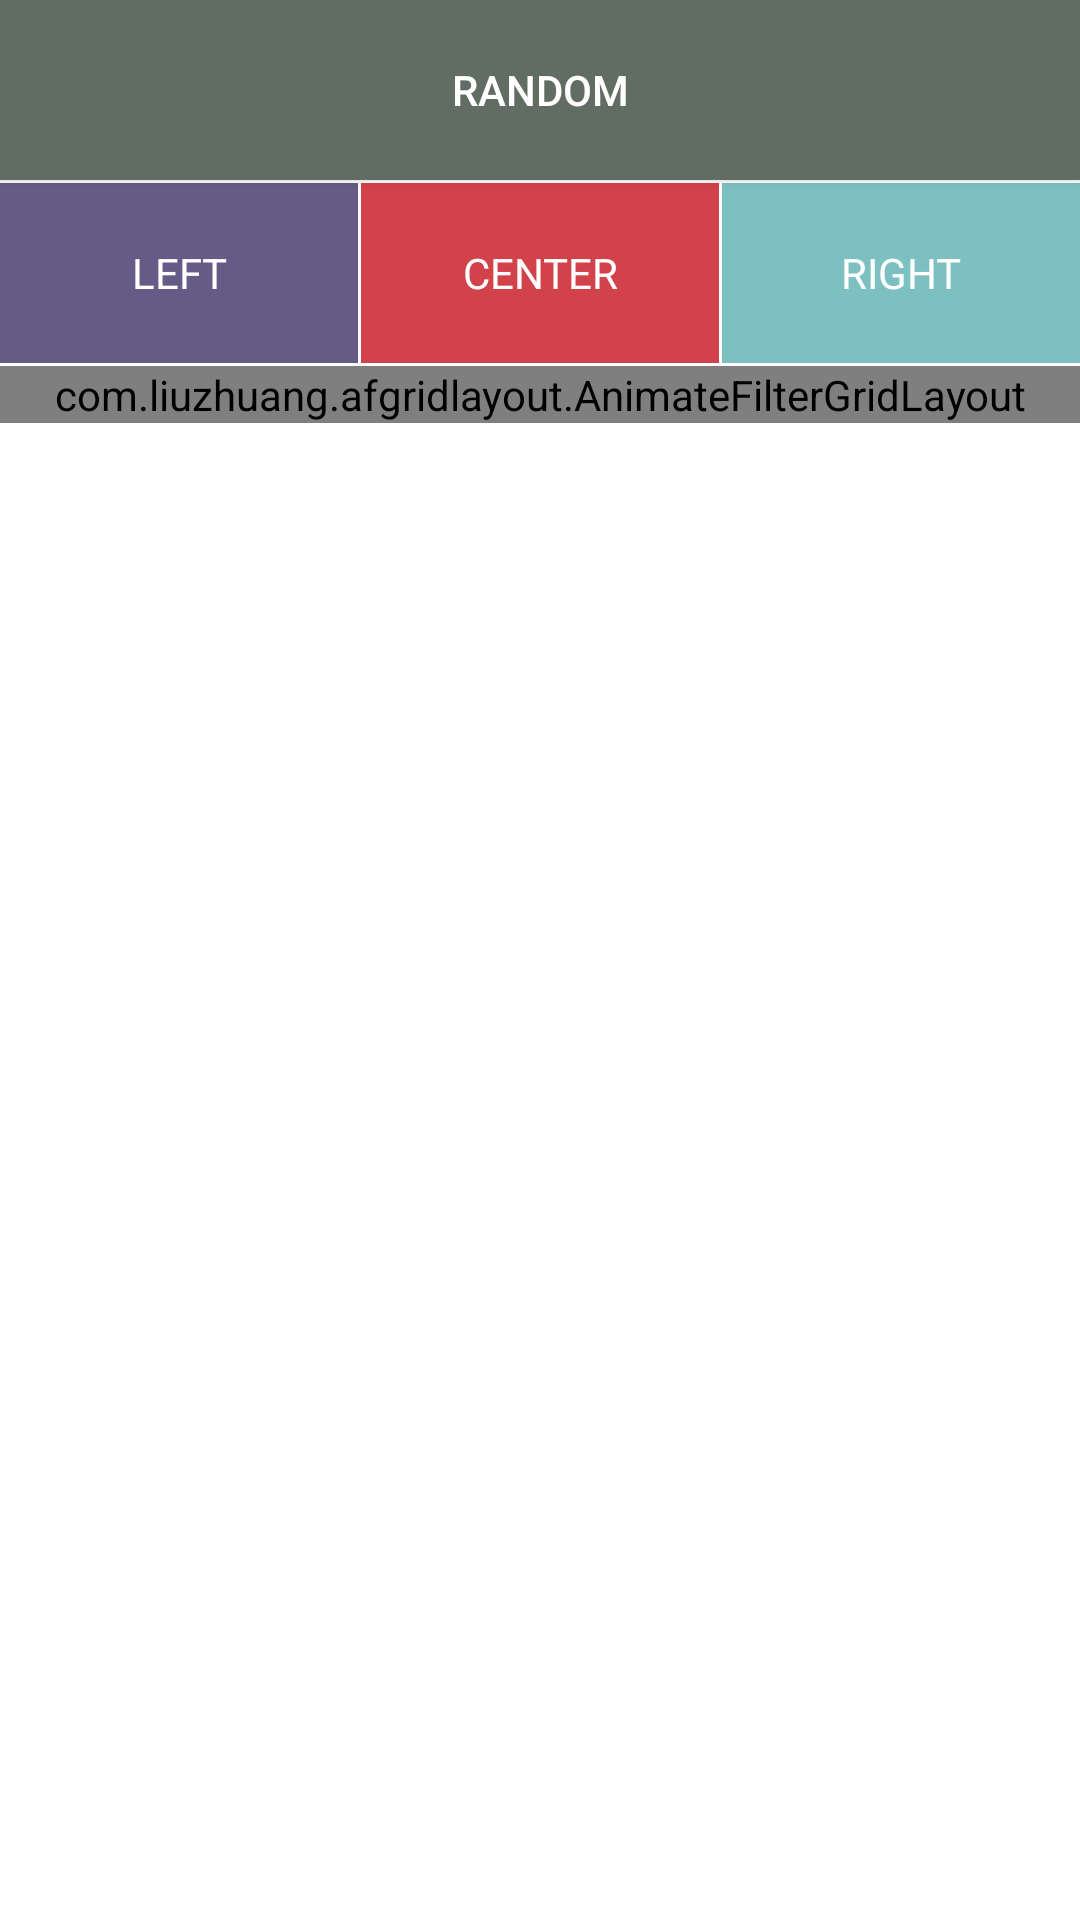

Layout XML and referenced resources for this Android screen:
<!-- AndroidManifest.xml: application theme AppTheme -->
<!-- res/layout/activity_filter.xml -->
<?xml version="1.0" encoding="utf-8"?>
<LinearLayout xmlns:android="http://schemas.android.com/apk/res/android"
              xmlns:app="http://schemas.android.com/apk/res-auto"
              android:layout_width="match_parent"
              android:layout_height="match_parent"
              android:background="@color/white"
              android:orientation="vertical"
              android:showDividers="middle">

    <Button
        android:id="@+id/btn_random"
        android:layout_width="match_parent"
        android:layout_height="60dp"
        android:background="@color/gray"
        android:text="RANDOM"
        android:textColor="@color/white"/>

    <LinearLayout
        android:layout_width="match_parent"
        android:layout_height="60dp"
        android:layout_marginTop="1dp"
        android:orientation="horizontal"
        android:showDividers="middle"
        android:weightSum="3">

        <CheckBox
            android:id="@+id/cb_filter_left"
            android:layout_width="0dp"
            android:layout_height="match_parent"
            android:layout_marginEnd="1dp"
            android:layout_marginRight="1dp"
            android:layout_weight="1"
            android:background="@drawable/cb_left_selector"
            android:button="@null"
            android:clickable="true"
            android:gravity="center"
            android:text="LEFT"
            android:textColor="@color/white"/>

        <CheckBox
            android:id="@+id/cb_filter_center"
            android:layout_width="0dp"
            android:layout_height="match_parent"
            android:layout_marginEnd="1dp"
            android:layout_marginRight="1dp"
            android:layout_weight="1"
            android:background="@drawable/cb_center_selector"
            android:button="@null"
            android:clickable="true"
            android:gravity="center"
            android:text="CENTER"
            android:textColor="@color/white"/>

        <CheckBox
            android:id="@+id/cb_filter_right"
            android:layout_width="0dp"
            android:layout_height="match_parent"
            android:layout_weight="1"
            android:background="@drawable/cb_right_selector"
            android:button="@null"
            android:clickable="true"
            android:gravity="center"
            android:text="RIGHT"
            android:textColor="@color/white"/>

    </LinearLayout>

    <ScrollView
        android:id="@+id/sv"
        android:layout_width="match_parent"
        android:layout_height="match_parent"
        android:layout_marginTop="1dp">

        <com.liuzhuang.afgridlayout.AnimateFilterGridLayout
            android:id="@+id/afgl_colors"
            android:layout_width="match_parent"
            android:layout_height="wrap_content"
            app:afgl_columnCount="3"
            app:afgl_horizontalSpace="1dp"
            app:afgl_verticalSpace="1dp"/>

    </ScrollView>

</LinearLayout>
<!-- resources referenced by this layout -->
<resources>
  <color name="gray">#616c62</color>
  <color name="white">#fff</color>
  <!-- drawable cb_center_selector (drawable) -->
  <?xml version="1.0" encoding="utf-8"?>
  <selector xmlns:android="http://schemas.android.com/apk/res/android">
      <item android:drawable="@color/selector" android:state_checked="true"/>
      <item android:drawable="@color/selector" android:state_pressed="true"/>
      <item android:drawable="@color/selector" android:state_focused="true"/>
      <item android:drawable="@color/color_center" />
  </selector>
  <!-- drawable cb_left_selector (drawable) -->
  <?xml version="1.0" encoding="utf-8"?>
  <selector xmlns:android="http://schemas.android.com/apk/res/android">
      <item android:drawable="@color/selector" android:state_checked="true"/>
      <item android:drawable="@color/selector" android:state_pressed="true"/>
      <item android:drawable="@color/selector" android:state_focused="true"/>
      <item android:drawable="@color/color_left" />
  </selector>
  <!-- drawable cb_right_selector (drawable) -->
  <?xml version="1.0" encoding="utf-8"?>
  <selector xmlns:android="http://schemas.android.com/apk/res/android">
      <item android:drawable="@color/selector" android:state_checked="true"/>
      <item android:drawable="@color/selector" android:state_pressed="true"/>
      <item android:drawable="@color/selector" android:state_focused="true"/>
      <item android:drawable="@color/color_right" />
  </selector>
  <style name="AppTheme" parent="Theme.AppCompat.Light.NoActionBar">
          
      </style>
  <color name="selector">#95c591</color>
  <color name="color_center">#d2424b</color>
  <color name="color_left">#665b86</color>
  <color name="color_right">#7cc0c1</color>
</resources>
